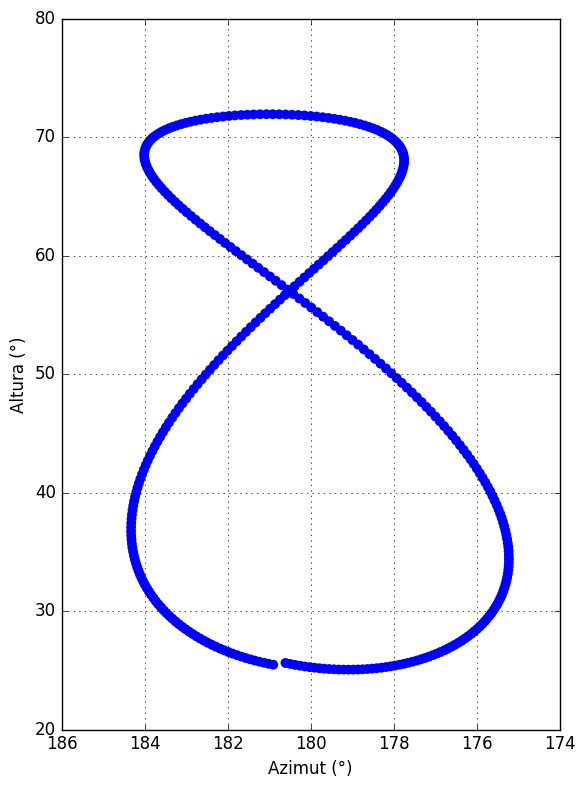

Python code for this plot: (Note: this script raises an exception after producing the figure.)
import numpy as np
import matplotlib.pyplot as plt
import csv

# Latitud de Bellaterra
lat= np.radians(41.5037)


# Dies de l'any
dies = np.arange(1, 369)

# Equació del temps
def EoT_2025(d):
    a = -7.659 * np.sin(163.316 + 0.017 * d)
    b =  9.863 * np.sin(326.631 + 0.034 * d + 3.5932)
    return a + b  # minutos

# Declinació solar
def declinacion(d):
    return np.radians(-23.44 * np.cos(2 * np.pi * (d + 10) / 365.25))

# Listas para guardar altura y azimut
altures = []
azimuts = []



for d in dies:
    delta = declinacion(d)         # declinació en radiants
    EoT = EoT_2025(d)                     # en minuts
    H = np.radians(0.25 * EoT)            # hora angular en radiants (0° a 12:00)

    # Altura solar
    h = np.arcsin(np.sin(lat) * np.sin(delta) + np.cos(lat) * np.cos(delta) * np.cos(H))
    altures.append(np.degrees(h))

    # Azimut solar
    if H > 0:
      A = np.arccos((np.sin(delta)*np.cos(lat)-np.cos(delta)*np.sin(lat)*np.cos(H))/np.cos(h))
    else:
      A = 2 * np.pi - np.arccos((np.sin(delta)*np.cos(lat)-np.cos(delta)*np.sin(lat)*np.cos(H))/np.cos(h))

    azimuts.append(np.degrees(A))


# Gràfica
plt.style.use('classic')
plt.figure(facecolor='white', figsize=(6,8))
plt.scatter(azimuts, altures, s=50, edgecolors='none')
plt.xlabel('Azimut (°)')
plt.ylabel('Altura (°)')
plt.grid(True)
plt.gca().invert_xaxis()   # Canviem l'orientació horitzontal del gràfic per a què l'oest es trobi a la dreta.
plt.tight_layout()
plt.show()


#Càlcul de les mesures angulars de l'analema obtingut

altura_max = max(altures)
altura_min = min(altures)


azimut_max = max(azimuts)
azimut_min = min(azimuts)




#Càlcul de les mesures angulars de l'analema obtingut amb Stellarium

azimuts_ = []
altures_ = []


# Llegir l'arxiu exportat de Stellarium
with open('dades_stellarium/analema_12h.csv', newline='', encoding='utf-8') as f:
    lector = csv.DictReader(f, delimiter=';')
    for fila in lector:
        azimut_deg = float(fila['Azimuts'])
        altura_deg = float(fila['Altures'])
        azimuts_.append(azimut_deg)
        altures_.append(altura_deg)
        

#Imprimir valors per comparar mides

print('ANALEMA 12H')

print('Mida altitudinal analema: ', altura_max - altura_min, 'graus')
print('Mida altitudinal analema Stellarium: ', max(altures_) - min(altures_), 'graus')

print('Mida azimutal analema: ', azimut_max - azimut_min, 'graus')
print('Mida azimutal analema Stellarium: ', max(azimuts_) - min(azimuts_), 'graus')
